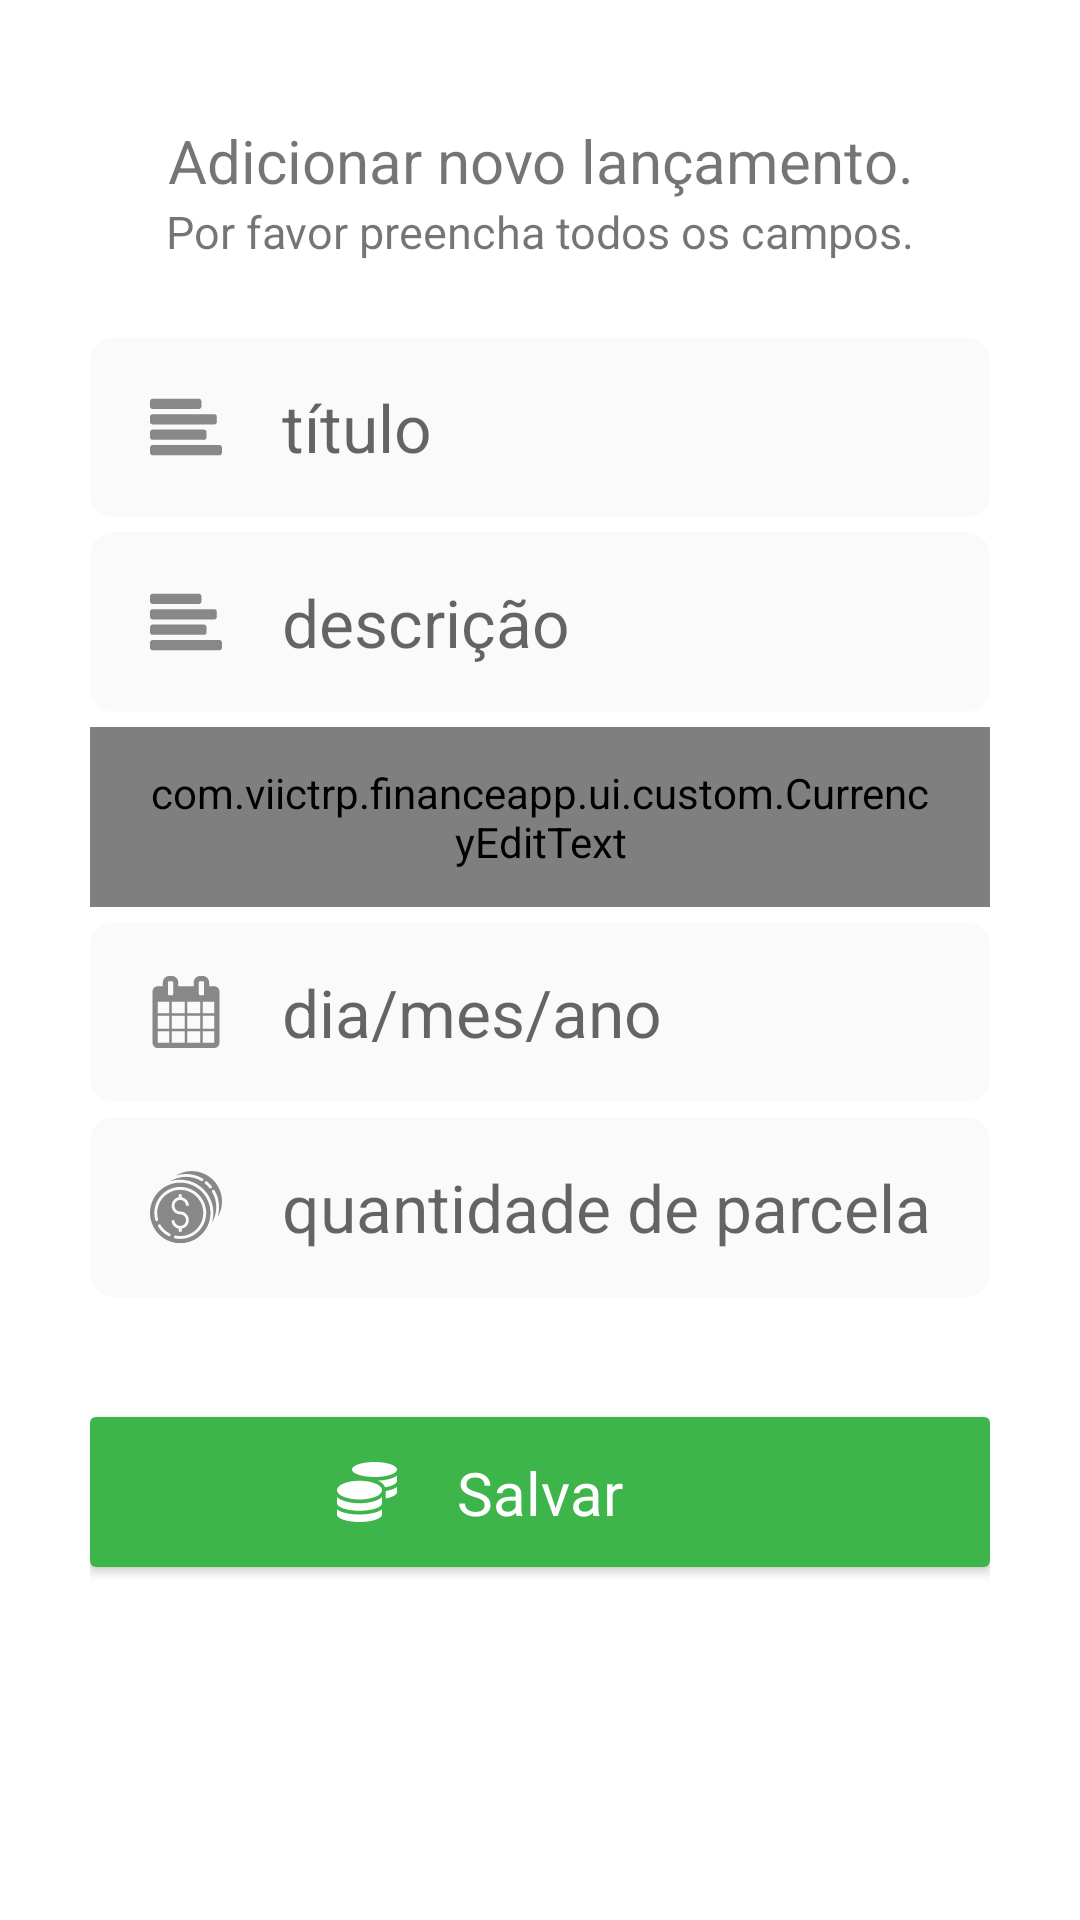

Here is an Android app screen rendered from its layout file. Give the layout XML and the strings, colors and styles it references.
<!-- AndroidManifest.xml: application theme AppTheme -->
<!-- res/layout/fragment_lancamento.xml -->
<?xml version="1.0" encoding="utf-8"?>
<LinearLayout xmlns:android="http://schemas.android.com/apk/res/android"
    android:layout_width="match_parent"
    android:layout_height="match_parent"
    xmlns:app="http://schemas.android.com/apk/res-auto"
    android:padding="30dp"
    android:orientation="vertical"
    android:background="@color/white">

    <TextView
        android:layout_width="match_parent"
        android:layout_height="wrap_content"
        android:textSize="20sp"
        android:layout_marginTop="10dp"
        android:textAlignment="center"
        android:text="@string/novo_lancamento_subtitle"/>

    <TextView
        android:layout_width="match_parent"
        android:layout_height="wrap_content"
        android:textSize="15sp"
        android:layout_marginBottom="25dp"
        android:textAlignment="center"
        android:text="@string/preencha_tudo"/>

    <EditText
        android:id="@+id/et_lancamento_titulo"
        android:drawableStart="@drawable/ic_align_to_left_24"
        android:drawableTint="@color/navigationTint"
        android:drawablePadding="20dp"
        android:layout_width="match_parent"
        android:layout_height="60dp"
        android:background="@drawable/rounded_edittext"
        android:textCursorDrawable="@drawable/edit_text_cursor"
        android:textSize="22sp"
        android:paddingTop="10dp"
        android:paddingBottom="10dp"
        android:paddingEnd="20dp"
        android:paddingStart="20dp"
        android:hint="@string/titulo_placeholder"
        android:inputType="text"
        android:autofillHints="@string/titulo_placeholder"/>

    <EditText
        android:id="@+id/et_lancamento_descricao"
        android:drawableStart="@drawable/ic_align_to_left_24"
        android:drawableTint="@color/navigationTint"
        android:drawablePadding="20dp"
        android:layout_width="match_parent"
        android:layout_height="60dp"
        android:background="@drawable/rounded_edittext"
        android:textCursorDrawable="@drawable/edit_text_cursor"
        android:textSize="22sp"
        android:paddingTop="10dp"
        android:paddingBottom="10dp"
        android:paddingEnd="20dp"
        android:paddingStart="20dp"
        android:layout_marginTop="5dp"
        android:hint="@string/descricao_placeholder"
        android:inputType="text"
        android:autofillHints="@string/descricao_placeholder"/>

    <com.viictrp.financeapp.ui.custom.CurrencyEditText
        android:id="@+id/et_lancamento_valor"
        android:drawableStart="@drawable/ic_money_bag_with_dollar_symbol_24"
        android:drawableTint="@color/navigationTint"
        android:drawablePadding="20dp"
        android:layout_width="match_parent"
        android:layout_height="60dp"
        android:background="@drawable/rounded_edittext"
        android:hint="@string/valor_placeholder"
        android:autofillHints="@string/valor_placeholder"
        android:inputType="numberDecimal"
        android:textCursorDrawable="@drawable/edit_text_cursor"
        android:textSize="22sp"
        android:layout_marginTop="5dp"
        android:paddingTop="10dp"
        android:paddingBottom="10dp"
        android:paddingEnd="20dp"
        android:paddingStart="20dp"
        app:groupDivider="."
        app:monetaryDivider="," />

    <EditText
        android:id="@+id/et_lancamento_data"
        android:drawableStart="@drawable/calendar_24"
        android:drawableTint="@color/navigationTint"
        android:drawablePadding="20dp"
        android:layout_width="match_parent"
        android:layout_height="60dp"
        android:background="@drawable/rounded_edittext"
        android:hint="@string/data_placeholder"
        android:autofillHints="@string/data_placeholder"
        android:inputType="date"
        android:textCursorDrawable="@drawable/edit_text_cursor"
        android:textSize="22sp"
        android:layout_marginTop="5dp"
        android:paddingTop="10dp"
        android:paddingBottom="10dp"
        android:paddingEnd="20dp"
        android:paddingStart="20dp"/>

    <EditText
        android:id="@+id/et_lancamento_qt_parcelas"
        android:drawableStart="@drawable/ic_expensive_24"
        android:drawableTint="@color/navigationTint"
        android:drawablePadding="20dp"
        android:layout_width="match_parent"
        android:layout_height="60dp"
        android:background="@drawable/rounded_edittext"
        android:hint="@string/quantidade_parcelas_placeholder"
        android:autofillHints="@string/quantidade_parcelas_placeholder"
        android:inputType="number"
        android:textCursorDrawable="@drawable/edit_text_cursor"
        android:textSize="22sp"
        android:layout_marginTop="5dp"
        android:paddingTop="10dp"
        android:paddingBottom="10dp"
        android:paddingEnd="20dp"
        android:paddingStart="20dp"/>

    <androidx.cardview.widget.CardView
        android:id="@+id/btn_salvar"
        android:transitionName="btn_salvar"
        android:layout_width="match_parent"
        android:layout_height="50dp"
        android:layout_marginTop="40dp"
        android:clickable="true"
        android:focusable="true"
        android:foreground="?android:attr/selectableItemBackground">

        <androidx.constraintlayout.widget.ConstraintLayout
            android:layout_width="match_parent"
            android:layout_height="match_parent"
            android:background="@color/colorPrimary">

            <ImageView
                android:id="@+id/imageView"
                android:layout_width="20dp"
                android:layout_height="20dp"
                android:layout_marginEnd="20dp"
                android:contentDescription="@string/placeholder"
                android:src="@drawable/ic_coins_solid"
                android:tint="@color/white"
                app:layout_constraintBottom_toBottomOf="parent"
                app:layout_constraintEnd_toStartOf="@+id/textView2"
                app:layout_constraintTop_toTopOf="parent" />

            <TextView
                android:id="@+id/textView2"
                android:layout_width="wrap_content"
                android:layout_height="wrap_content"
                android:text="@string/btn_salvar"
                android:textColor="@color/white"
                android:textSize="20sp"
                app:layout_constraintBottom_toBottomOf="parent"
                app:layout_constraintEnd_toEndOf="parent"
                app:layout_constraintStart_toStartOf="parent"
                app:layout_constraintTop_toTopOf="parent" />

        </androidx.constraintlayout.widget.ConstraintLayout>

    </androidx.cardview.widget.CardView>

</LinearLayout>
<!-- resources referenced by this layout -->
<resources>
  <color name="colorPrimary">#3db54b</color>
  <color name="navigationTint">#888</color>
  <color name="white">#FFFFFF</color>
  <!-- drawable edit_text_cursor (drawable) -->
  <?xml version="1.0" encoding="utf-8"?>
  <shape xmlns:android="http://schemas.android.com/apk/res/android" >
      <size android:width="3dp" />
      <solid android:color="#CCC"  />
      <corners android:radius="20dp" />
  </shape>
  <!-- drawable ic_coins_solid (drawable) -->
  <vector xmlns:android="http://schemas.android.com/apk/res/android"
      android:width="512dp"
      android:height="512dp"
      android:viewportWidth="512"
      android:viewportHeight="512">
    <path
        android:pathData="M0,405.3L0,448c0,35.3 86,64 192,64s192,-28.7 192,-64v-42.7C342.7,434.4 267.2,448 192,448S41.3,434.4 0,405.3zM320,128c106,0 192,-28.7 192,-64S426,0 320,0 128,28.7 128,64s86,64 192,64zM0,300.4L0,352c0,35.3 86,64 192,64s192,-28.7 192,-64v-51.6c-41.3,34 -116.9,51.6 -192,51.6S41.3,334.4 0,300.4zM416,311.4c57.3,-11.1 96,-31.7 96,-55.4v-42.7c-23.2,16.4 -57.3,27.6 -96,34.5v63.6zM192,160C86,160 0,195.8 0,240s86,80 192,80 192,-35.8 192,-80 -86,-80 -192,-80zM411.3,216.3c60,-10.8 100.7,-32 100.7,-56.3v-42.7c-35.5,25.1 -96.5,38.6 -160.7,41.8 29.5,14.3 51.2,33.5 60,57.2z"
        android:fillColor="@color/colorPrimary"/>
  </vector>
  <!-- drawable rounded_edittext (drawable) -->
  <?xml version="1.0" encoding="utf-8"?>
  <shape xmlns:android="http://schemas.android.com/apk/res/android">
  
      <solid android:color="@color/edit_text_bg" />
  
  
  
  
      <corners android:radius="8dp" />
  
  </shape>
  <string name="btn_salvar">Salvar</string>
  <string name="data_placeholder">dia/mes/ano</string>
  <string name="descricao_placeholder">descrição</string>
  <string name="novo_lancamento_subtitle">Adicionar novo lançamento.</string>
  <string name="placeholder">placeholder</string>
  <string name="preencha_tudo">Por favor preencha todos os campos.</string>
  <string name="quantidade_parcelas_placeholder">quantidade de parcelas</string>
  <string name="titulo_placeholder">título</string>
  <string name="valor_placeholder">R$0,00</string>
  <style name="AppTheme" parent="Theme.Design.Light">
          
          <item name="colorPrimary">@color/colorPrimary</item>
          <item name="colorPrimaryDark">@color/colorPrimaryDark</item>
          <item name="colorAccent">@color/colorAccent</item>
          <item name="android:windowContentTransitions">true</item>
      </style>
  <color name="edit_text_bg">#FAFAFA</color>
  <color name="colorPrimaryDark">#4b835d</color>
  <color name="colorAccent">#D81B60</color>
</resources>
